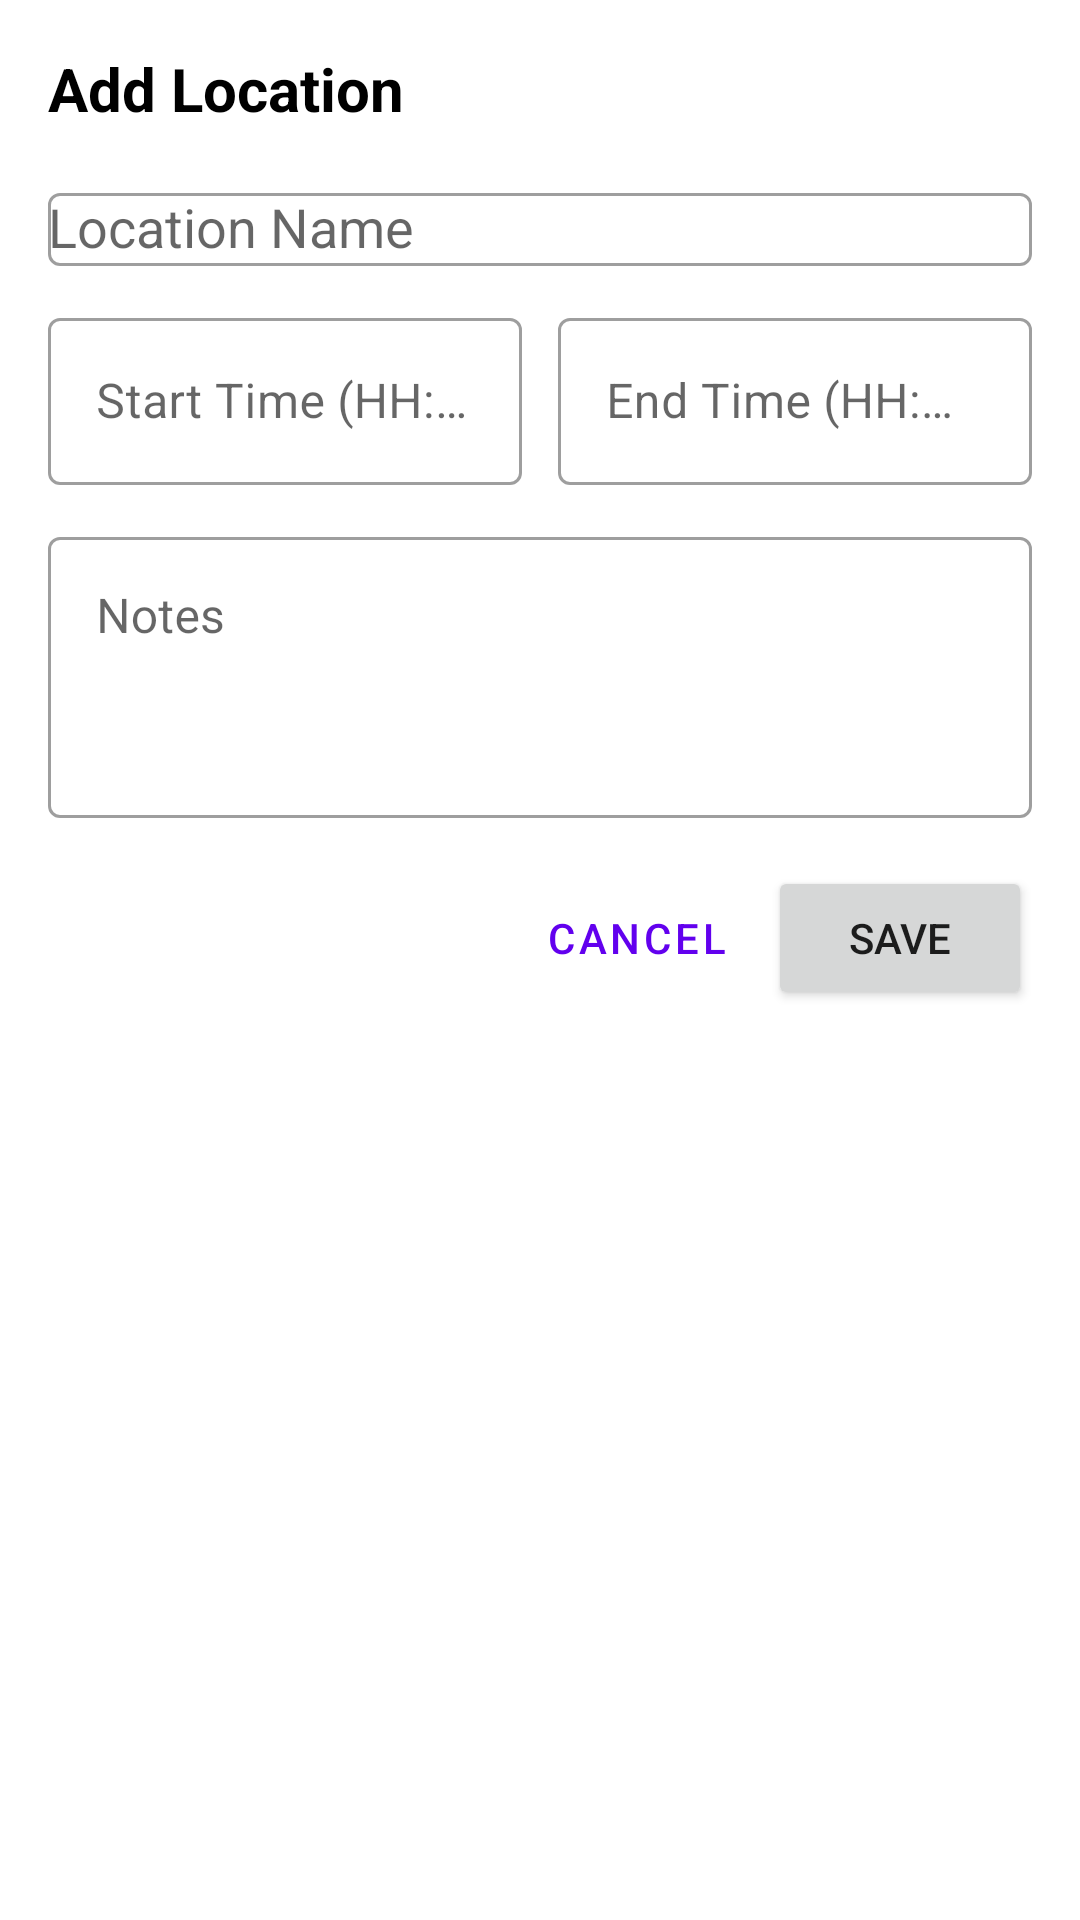

The Android layout XML behind this screen, and the referenced resources:
<!-- AndroidManifest.xml: application theme AppTheme -->
<!-- res/layout/dialog_location.xml -->
<?xml version="1.0" encoding="utf-8"?>

<LinearLayout
    xmlns:android="http://schemas.android.com/apk/res/android"
    android:layout_width="match_parent"
    android:layout_height="wrap_content"
    android:orientation="vertical"
    android:padding="16dp">

    <TextView
        android:id="@+id/tv_dialog_title"
        android:layout_width="match_parent"
        android:layout_height="wrap_content"
        android:text="Add Location"
        android:textSize="20sp"
        android:textStyle="bold"
        android:textColor="@color/black"
        android:layout_marginBottom="16dp"/>

    <com.google.android.material.textfield.TextInputLayout
        android:layout_width="match_parent"
        android:layout_height="wrap_content"
        android:layout_marginBottom="12dp"
        style="@style/Widget.MaterialComponents.TextInputLayout.OutlinedBox">

        <AutoCompleteTextView
            android:id="@+id/et_location_name"
            android:layout_width="match_parent"
            android:layout_height="wrap_content"
            android:hint="Location Name"
            android:inputType="text"
            android:completionThreshold="2"/>
    </com.google.android.material.textfield.TextInputLayout>

    <LinearLayout
        android:layout_width="match_parent"
        android:layout_height="wrap_content"
        android:orientation="horizontal"
        android:layout_marginBottom="12dp">

        <com.google.android.material.textfield.TextInputLayout
            android:layout_width="0dp"
            android:layout_height="wrap_content"
            android:layout_weight="1"
            android:layout_marginEnd="6dp"
            style="@style/Widget.MaterialComponents.TextInputLayout.OutlinedBox">

            <com.google.android.material.textfield.TextInputEditText
                android:id="@+id/et_start_time"
                android:layout_width="match_parent"
                android:layout_height="wrap_content"
                android:hint="Start Time (HH:MM)"
                android:inputType="time"/>
        </com.google.android.material.textfield.TextInputLayout>

        <com.google.android.material.textfield.TextInputLayout
            android:layout_width="0dp"
            android:layout_height="wrap_content"
            android:layout_weight="1"
            android:layout_marginStart="6dp"
            style="@style/Widget.MaterialComponents.TextInputLayout.OutlinedBox">

            <com.google.android.material.textfield.TextInputEditText
                android:id="@+id/et_end_time"
                android:layout_width="match_parent"
                android:layout_height="wrap_content"
                android:hint="End Time (HH:MM)"
                android:inputType="time"/>
        </com.google.android.material.textfield.TextInputLayout>
    </LinearLayout>

    <com.google.android.material.textfield.TextInputLayout
        android:layout_width="match_parent"
        android:layout_height="wrap_content"
        android:layout_marginBottom="16dp"
        style="@style/Widget.MaterialComponents.TextInputLayout.OutlinedBox">

        <com.google.android.material.textfield.TextInputEditText
            android:id="@+id/et_location_notes"
            android:layout_width="match_parent"
            android:layout_height="wrap_content"
            android:hint="Notes"
            android:minLines="3"
            android:gravity="top|start"
            android:inputType="textMultiLine"/>
    </com.google.android.material.textfield.TextInputLayout>

    <LinearLayout
        android:layout_width="match_parent"
        android:layout_height="wrap_content"
        android:orientation="horizontal"
        android:gravity="end">

        <Button
            android:id="@+id/btn_cancel"
            android:layout_width="wrap_content"
            android:layout_height="wrap_content"
            android:text="Cancel"
            style="@style/Widget.MaterialComponents.Button.TextButton"/>

        <Button
            android:id="@+id/btn_save_location"
            android:layout_width="wrap_content"
            android:layout_height="wrap_content"
            android:text="Save"/>
    </LinearLayout>
</LinearLayout>
<!-- resources referenced by this layout -->
<resources>
  <color name="black">#FF000000</color>
  <style name="AppTheme" parent="Theme.MaterialComponents.Light.NoActionBar">
          <item name="colorPrimary">@color/primary</item>
          <item name="colorPrimaryDark">@color/primary_light</item>
          <item name="colorAccent">@color/card</item>
      </style>
  <color name="primary">#6200EE</color>
  <color name="primary_light">#E8E0FF</color>
  <color name="card">#FFFFFF</color>
</resources>
